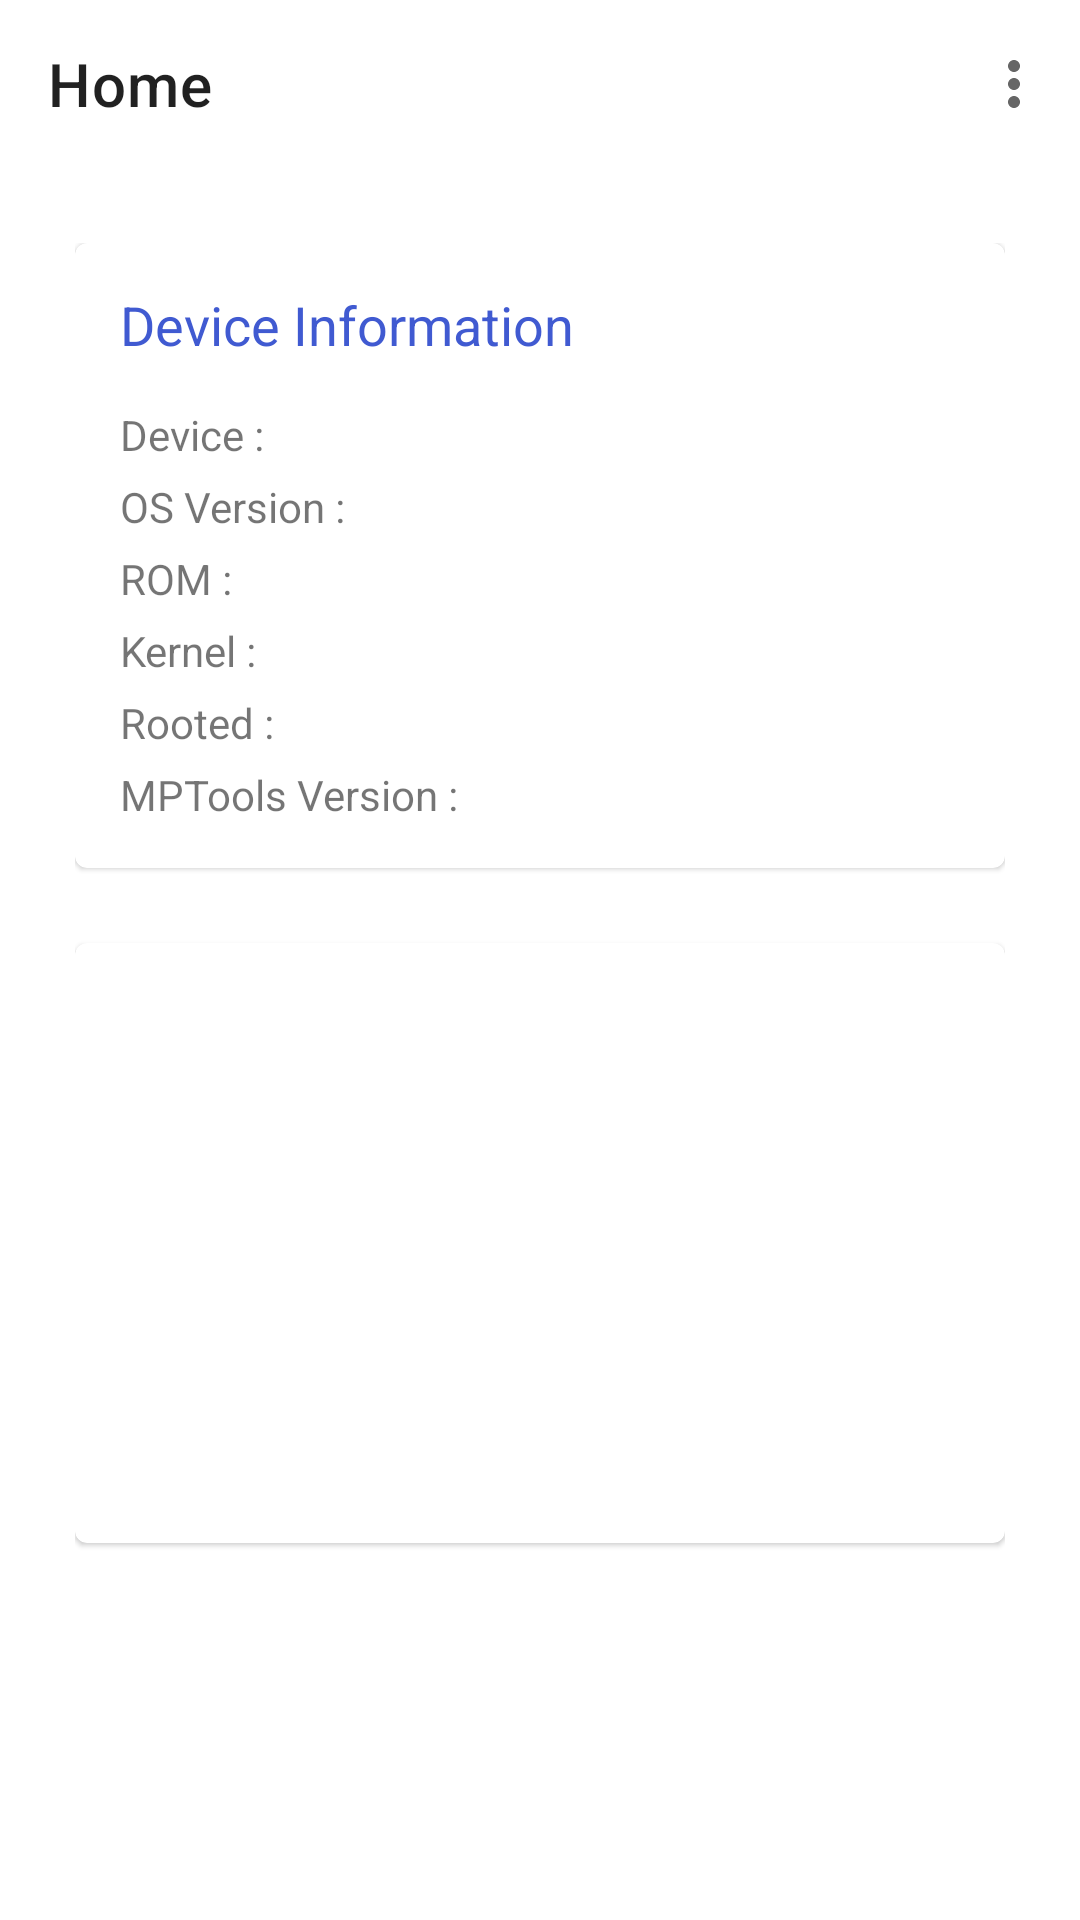

Write the Android layout XML for this screen, with the resource values it uses.
<!-- AndroidManifest.xml: application theme Theme.MPTools -->
<!-- res/layout/fragment_home.xml -->
<?xml version="1.0" encoding="utf-8"?>
<FrameLayout xmlns:android="http://schemas.android.com/apk/res/android"
    xmlns:tools="http://schemas.android.com/tools"
    android:layout_width="match_parent"
    android:layout_height="match_parent"
    xmlns:app="http://schemas.android.com/apk/res-auto"
    tools:context=".fragment.HomeFragment">

    
    <RelativeLayout
        android:layout_width="match_parent"
        android:layout_height="match_parent">
        <com.google.android.material.appbar.AppBarLayout
            android:id="@+id/AppBar_home_fragment"
            android:layout_width="match_parent"
            android:layout_height="wrap_content">
            <com.google.android.material.appbar.MaterialToolbar
                android:id="@+id/topAppBar"
                android:fitsSystemWindows="true"
                android:layout_width="match_parent"
                android:layout_height="?attr/actionBarSize"
                app:title="Home"
                app:menu="@menu/home_menu"
                style="@style/Theme.MPTools.AppBar"
                />
        </com.google.android.material.appbar.AppBarLayout>
        <ScrollView
            android:layout_below="@id/AppBar_home_fragment"
            android:layout_width="match_parent"
            android:layout_height="match_parent">
            <LinearLayout
                android:padding="25dp"
                android:orientation="vertical"
                android:id="@+id/Ll_home_fragment"
                android:layout_width="match_parent"
                android:layout_height="match_parent">
                <com.google.android.material.card.MaterialCardView
                    android:layout_width="match_parent"
                    android:layout_height="wrap_content"
                    style="@style/Theme.MPTools.CardView"

                    >
                    <LinearLayout
                        android:padding="15dp"
                        android:orientation="vertical"
                        android:layout_width="match_parent"
                        android:layout_height="match_parent">
                        <TextView
                            android:layout_width="match_parent"
                            android:layout_height="wrap_content"
                            android:text="Device Information"
                            android:textSize="18dp"
                            android:textFontWeight="600"
                            android:textColor="?android:colorPrimary"
                            android:layout_marginBottom="10dp"
                            />
                        <RelativeLayout
                            android:layout_marginTop="5dp"
                            android:layout_width="match_parent"
                            android:layout_height="wrap_content">
                            <TextView
                                style="@style/Theme.MPTools.TextMuted"
                                android:layout_alignParentStart="true"
                                android:layout_width="wrap_content"
                                android:layout_height="wrap_content"
                                android:text="Device :"
                                />
                            <TextView
                                style="@style/Theme.MPTools.TextHightlight"
                                android:id="@+id/fhome_device_name"
                                android:layout_alignParentEnd="true"
                                android:layout_width="wrap_content"
                                android:layout_height="wrap_content"
                                android:text=""
                                />
                        </RelativeLayout>

                        <RelativeLayout
                            android:layout_marginTop="5dp"
                            android:layout_width="match_parent"
                            android:layout_height="wrap_content">
                            <TextView
                                style="@style/Theme.MPTools.TextMuted"
                                android:layout_alignParentStart="true"
                                android:layout_width="wrap_content"
                                android:layout_height="wrap_content"
                                android:text="OS Version :"
                                />
                            <TextView
                                android:id="@+id/fhome_device_os_version"
                                style="@style/Theme.MPTools.TextHightlight"
                                android:layout_alignParentEnd="true"
                                android:layout_width="wrap_content"
                                android:layout_height="wrap_content"
                                android:text=""
                                />
                        </RelativeLayout>

                        <RelativeLayout
                            android:layout_marginTop="5dp"
                            android:layout_width="match_parent"
                            android:layout_height="wrap_content">
                            <TextView
                                style="@style/Theme.MPTools.TextMuted"
                                android:layout_alignParentStart="true"
                                android:layout_width="wrap_content"
                                android:layout_height="wrap_content"
                                android:text="ROM :"
                                />
                            <TextView
                                android:id="@+id/fhome_device_rom"
                                style="@style/Theme.MPTools.TextHightlight"
                                android:layout_alignParentEnd="true"
                                android:layout_width="wrap_content"
                                android:layout_height="wrap_content"
                                android:text=""
                                />
                        </RelativeLayout>
                        <RelativeLayout
                            android:layout_marginTop="5dp"
                            android:layout_width="match_parent"
                            android:layout_height="wrap_content">
                            <TextView
                                style="@style/Theme.MPTools.TextMuted"
                                android:layout_alignParentStart="true"
                                android:layout_width="wrap_content"
                                android:layout_height="wrap_content"
                                android:text="Kernel :"
                                />
                            <TextView
                                android:id="@+id/fhome_device_kernel"
                                style="@style/Theme.MPTools.TextHightlight"
                                android:layout_alignParentEnd="true"
                                android:layout_width="wrap_content"
                                android:layout_height="wrap_content"
                                android:text=""
                                />
                        </RelativeLayout>

                        <RelativeLayout
                            android:layout_marginTop="5dp"
                            android:layout_width="match_parent"
                            android:layout_height="wrap_content">
                            <TextView
                                style="@style/Theme.MPTools.TextMuted"
                                android:layout_alignParentStart="true"
                                android:layout_width="wrap_content"
                                android:layout_height="wrap_content"
                                android:text="Rooted :"
                                />
                            <TextView
                                android:id="@+id/fhome_device_rooted"
                                style="@style/Theme.MPTools.TextHightlight"
                                android:layout_alignParentEnd="true"
                                android:layout_width="wrap_content"
                                android:layout_height="wrap_content"
                                android:text=""
                                />
                        </RelativeLayout>

                        <RelativeLayout
                            android:layout_marginTop="5dp"
                            android:layout_width="match_parent"
                            android:layout_height="wrap_content">
                            <TextView
                                style="@style/Theme.MPTools.TextMuted"
                                android:layout_alignParentStart="true"
                                android:layout_width="wrap_content"
                                android:layout_height="wrap_content"
                                android:text="MPTools Version :"
                                />
                            <TextView
                                android:id="@+id/fhome_device_app_version"
                                style="@style/Theme.MPTools.TextHightlight"
                                android:layout_alignParentEnd="true"
                                android:layout_width="wrap_content"
                                android:layout_height="wrap_content"
                                android:text=""
                                />
                        </RelativeLayout>

                    </LinearLayout>
                </com.google.android.material.card.MaterialCardView>
                <com.google.android.material.card.MaterialCardView
                    android:layout_width="match_parent"
                    android:layout_height="200dp"
                    style="@style/Theme.MPTools.CardView"
                    >

                </com.google.android.material.card.MaterialCardView>

            </LinearLayout>
        </ScrollView>
    </RelativeLayout>

</FrameLayout>
<!-- resources referenced by this layout -->
<resources>
  <style name="Theme.MPTools.AppBar" parent="Widget.MaterialComponents.Toolbar">
          <item name="android:fitsSystemWindows">true</item>
          <item name="android:background">@color/white</item>
          <item name="android:elevation">50dp</item>
          <item name="elevationOverlayEnabled">true</item>
      </style>
  <style name="Theme.MPTools.CardView" parent="Widget.MaterialComponents.CardView">
          <item name="android:elevation">40dp</item>
          <item name="android:layout_marginBottom">25dp</item>
      </style>
  <style name="Theme.MPTools.TextHightlight" parent="Widget.AppCompat.TextView">
          <item name="android:textColor">@color/black</item>
      </style>
  <style name="Theme.MPTools.TextMuted" parent="Widget.AppCompat.TextView">
          <item name="android:textColor">@color/white_textMuted</item>
      </style>
  <style name="Theme.MPTools" parent="Theme.MaterialComponents.DayNight.NoActionBar">
          <item name="android:fitsSystemWindows">true</item>
          <item name="android:colorPrimary">@color/purple_200</item>
          <item name="colorOnPrimary">@color/purple_200</item>
      </style>
  <color name="white">#FFFFFFFF</color>
  <color name="black">#FF000000</color>
  <color name="purple_200">#405AD1</color>
</resources>
